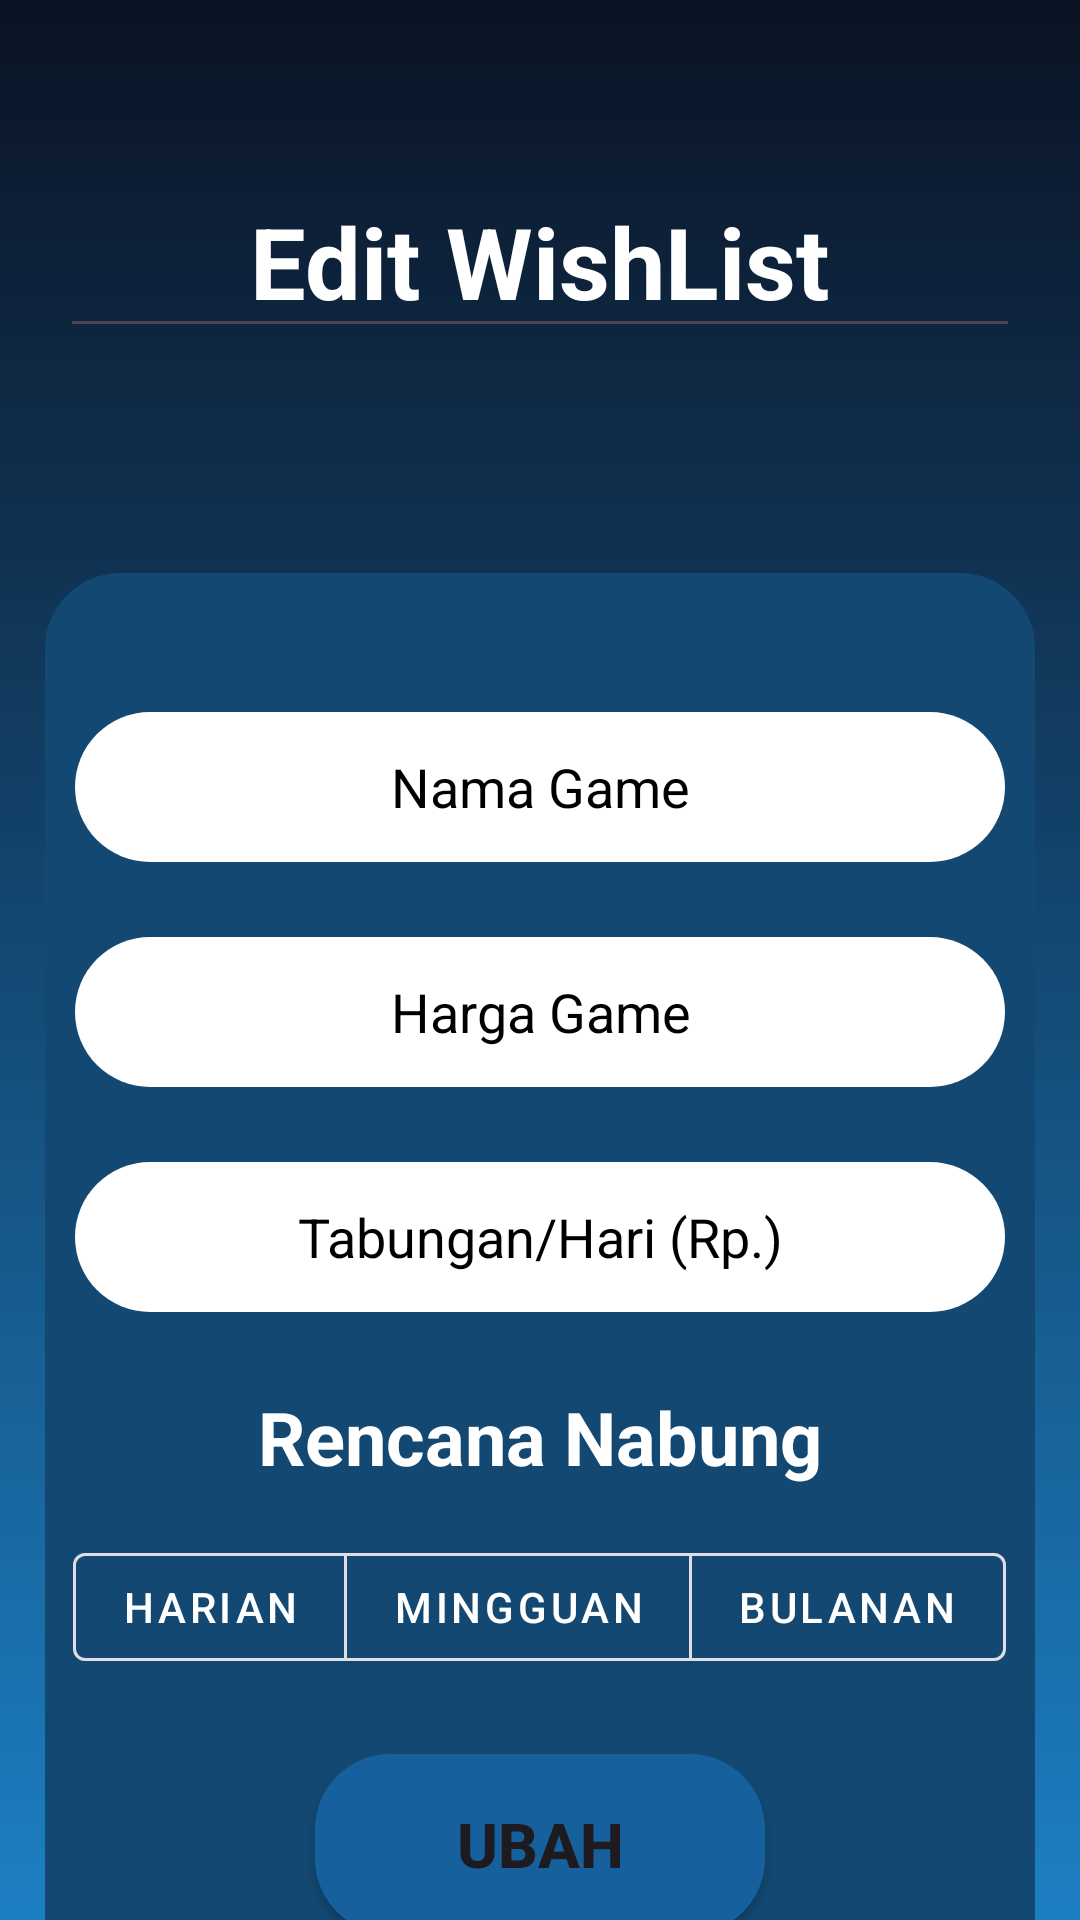

Here is an Android app screen rendered from its layout file. Give the layout XML and the strings, colors and styles it references.
<!-- AndroidManifest.xml: application theme Theme.GameJar -->
<!-- res/layout/fragment_edit.xml -->
<?xml version="1.0" encoding="utf-8"?>
<LinearLayout xmlns:android="http://schemas.android.com/apk/res/android"
    android:layout_width="match_parent"
    android:layout_height="match_parent"
    xmlns:app="http://schemas.android.com/apk/res-auto"
    android:background="@drawable/gradient_bg_theme"
    android:orientation="vertical">

<EditText
    android:layout_width="match_parent"
    android:layout_height="wrap_content"
    android:text="Edit WishList"
    android:textSize="16pt"
    android:textColor="@color/white"
    android:textStyle="bold"
    android:textAlignment="center"
    android:layout_marginHorizontal="20dp"
    android:layout_marginTop="55dp"/>
    <Space
        android:layout_width="match_parent"
        android:layout_height="60dp"/>

    <LinearLayout
        android:layout_width="match_parent"
        android:layout_height="500dp"
        android:layout_margin="15dp"
        android:background="@drawable/add_form_bg"
        android:gravity="center"
        android:orientation="vertical"
        >
    <EditText
        android:id="@+id/TambahNama"
        android:layout_width="match_parent"
        android:layout_marginHorizontal="10dp"
        android:layout_height="50dp"
        android:textAlignment="center"
        android:background="@drawable/edit_text_tambah"
        android:textColorHint="@color/black"
        android:textColor="@color/black"
        android:hint="Nama Game"/>
        <Space
        android:layout_width="match_parent"
        android:layout_height="25dp"/>

        <EditText
            android:id="@+id/TambahHarga"
            android:layout_width="match_parent"
            android:layout_marginHorizontal="10dp"
            android:layout_height="50dp"
            android:textAlignment="center"
            android:background="@drawable/edit_text_tambah"
            android:textColorHint="@color/black"
            android:textColor="@color/black"
            android:hint="Harga Game"/>
        <Space
            android:layout_width="match_parent"
            android:layout_height="25dp"/>
        <EditText
            android:id="@+id/TambahTabung"
            android:layout_width="match_parent"
            android:layout_marginHorizontal="10dp"
            android:textAlignment="center"
            android:layout_height="50dp"
            android:background="@drawable/edit_text_tambah"
            android:textColorHint="@color/black"
            android:textColor="@color/black"
            android:hint="Tabungan/Hari (Rp.)"/>
        <Space
            android:layout_width="match_parent"
            android:layout_height="25dp"/>
        <TextView
            android:layout_width="wrap_content"
            android:layout_height="wrap_content"
            android:textSize="12pt"
            android:textColor="@color/white"
            android:textStyle="bold"
            android:text="Rencana Nabung"/>

        <LinearLayout
            android:layout_width="wrap_content"
            android:layout_height="wrap_content"
            android:orientation="vertical">

            <com.google.android.material.button.MaterialButtonToggleGroup
                android:id="@+id/toggleGroupPlan"
                android:layout_width="wrap_content"
                android:layout_height="wrap_content"
                android:layout_marginTop="16dp"
                android:outlineSpotShadowColor="@color/white"
                app:selectionRequired="true"
                app:singleSelection="true">

                <com.google.android.material.button.MaterialButton
                    android:id="@+id/btnHarian"
                    style="@style/Widget.MaterialComponents.Button.OutlinedButton"
                    android:layout_width="wrap_content"
                    android:layout_height="wrap_content"
                    android:text="Harian"
                    android:textColor="@color/white" />

                <com.google.android.material.button.MaterialButton
                    android:id="@+id/btnMingguan"
                    style="@style/Widget.MaterialComponents.Button.OutlinedButton"
                    android:layout_width="wrap_content"
                    android:layout_height="wrap_content"
                    android:text="Mingguan"
                    android:textColor="@color/white" />

                <com.google.android.material.button.MaterialButton
                    android:id="@+id/btnBulanan"
                    style="@style/Widget.MaterialComponents.Button.OutlinedButton"
                    android:layout_width="wrap_content"
                    android:layout_height="wrap_content"
                    android:text="Bulanan"
                    android:textColor="@color/white" />
            </com.google.android.material.button.MaterialButtonToggleGroup>


        </LinearLayout>
        <Space
            android:layout_width="match_parent"
            android:layout_height="25dp"/>
        <Button
            android:id="@+id/Ubah"
            android:layout_width="150dp"
            android:layout_height="60dp"
            android:text="Ubah"
            android:textStyle="bold"
            android:textSize="10pt"
            android:background="@drawable/search_game_style" />
    </LinearLayout>
</LinearLayout>
<!-- resources referenced by this layout -->
<resources>
  <!-- drawable add_form_bg (drawable) -->
  <?xml version="1.0" encoding="utf-8"?>
  <shape xmlns:android="http://schemas.android.com/apk/res/android">
      <solid
          android:color="#124871"/>
      <corners android:radius="25dp"/>
  </shape>
  <!-- drawable edit_text_tambah (drawable) -->
  <?xml version="1.0" encoding="utf-8"?>
  <shape xmlns:android="http://schemas.android.com/apk/res/android">
      <solid
          android:color="@color/white"/>
      <corners android:radius="25dp"/>
  
  </shape>
  <!-- drawable gradient_bg_theme (drawable) -->
  <shape xmlns:android="http://schemas.android.com/apk/res/android"
      android:shape="rectangle">
  
      <gradient
          android:startColor="#F7157BC1"
          android:endColor="#0B1324"
          android:type="linear"
          android:angle="90"/>
  
  
  </shape>
  <!-- drawable search_game_style (drawable) -->
  <?xml version="1.0" encoding="utf-8"?>
  <shape xmlns:android="http://schemas.android.com/apk/res/android">
      <solid
          android:color="#16609D"/>
      <corners android:radius="25dp"/>
  </shape>
  <style name="Theme.GameJar" parent="Base.Theme.GameJar" />
  <style name="Base.Theme.GameJar" parent="Theme.Material3.DayNight.NoActionBar">
          <item name="colorPrimary">#4d4634</item>
          <item name="colorPrimaryVariant">#4d4634</item>
          <item name="colorOnPrimary">@android:color/white</item>
          <item name="android:statusBarColor">@color/transparent</item>
          <item name="colorButtonNormal">#4d4634</item>
  
  
      </style>
  <!-- not gathered from this repository: default colours our renderer supplied (Android Studio template values) -->
  <color name="black">#FF000000</color>
  <color name="white">#FFFFFFFF</color>
</resources>
